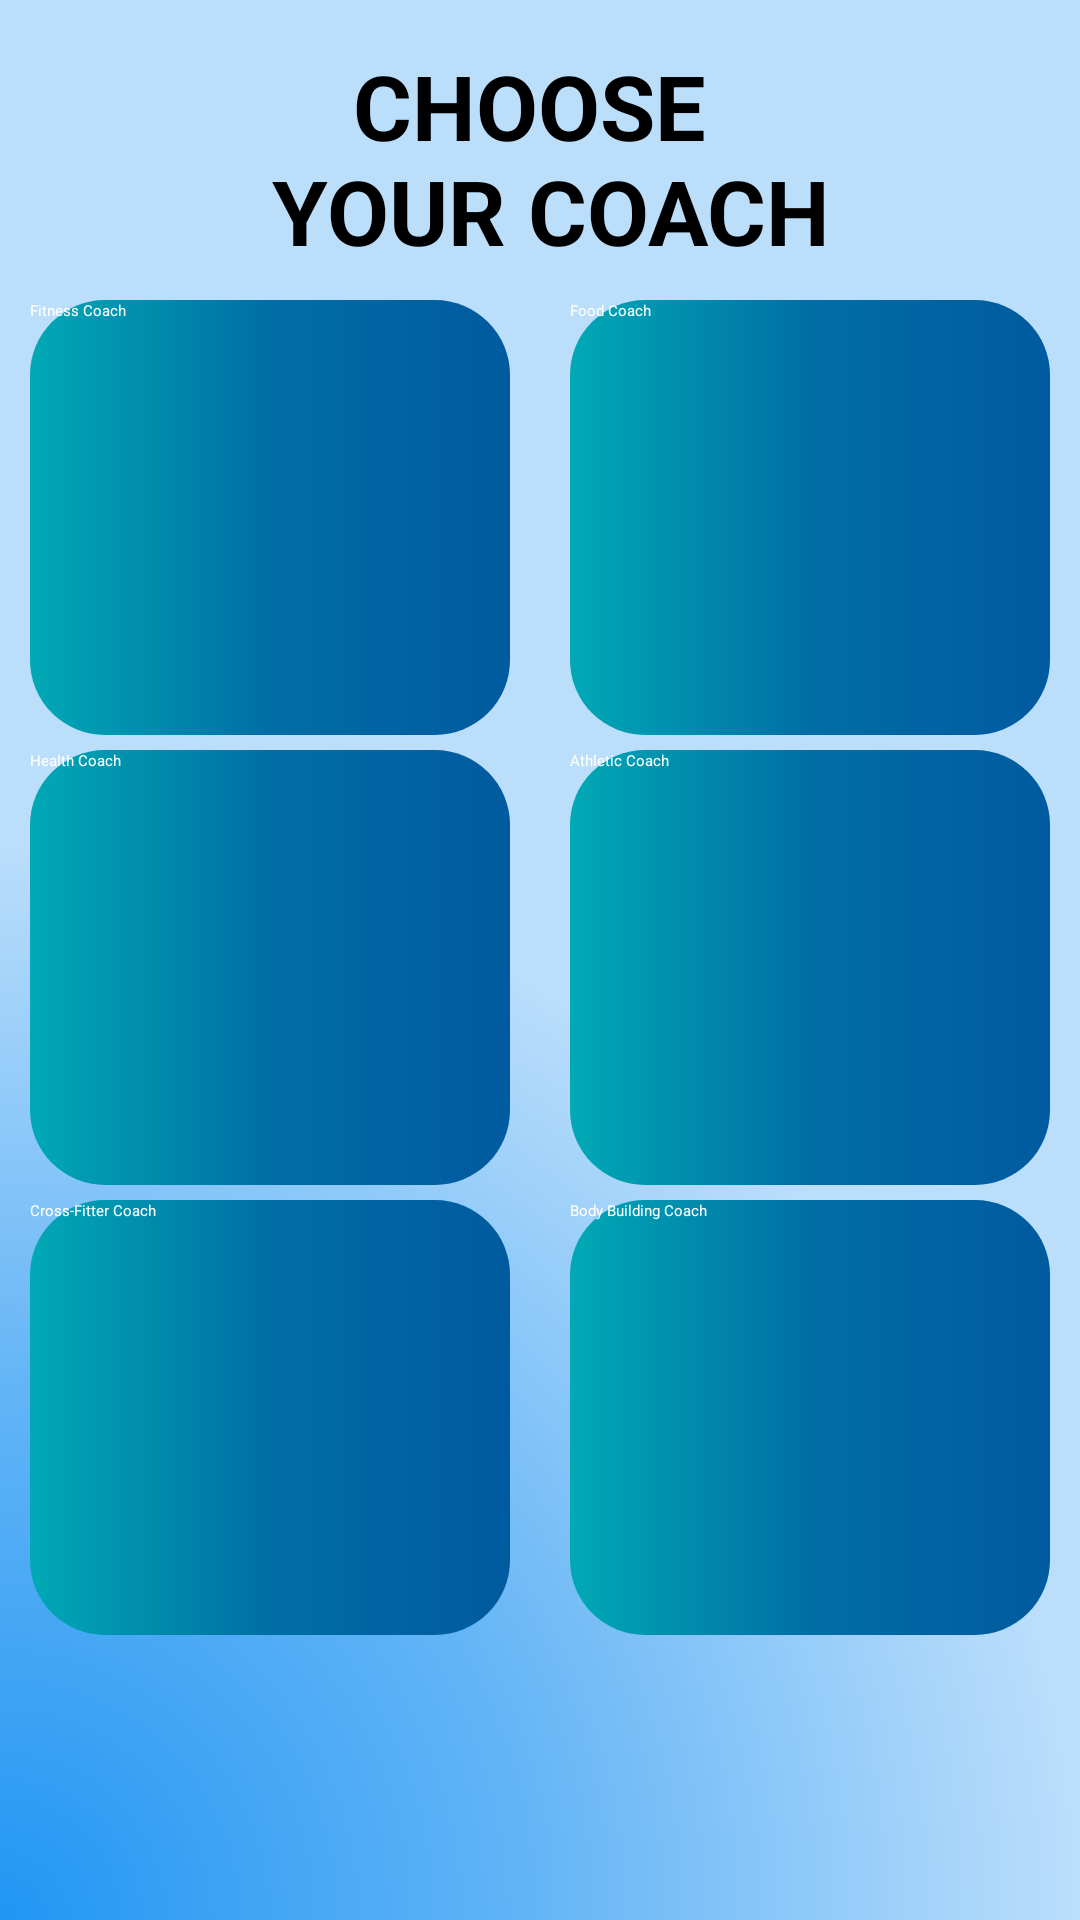

Here is an Android app screen rendered from its layout file. Give the layout XML and the strings, colors and styles it references.
<!-- AndroidManifest.xml: application theme Theme.FitnessApp -->
<!-- res/layout/coach_profile.xml -->
<?xml version="1.0" encoding="utf-8"?>
<LinearLayout xmlns:android="http://schemas.android.com/apk/res/android"
    xmlns:app="http://schemas.android.com/apk/res-auto"
    xmlns:tools="http://schemas.android.com/tools"
    android:orientation="vertical"
    android:layout_width="match_parent"
    android:layout_height="match_parent"
    android:background="@drawable/bg_color">

    <TextView
        android:layout_width="match_parent"
        android:layout_height="100dp"
        android:text="@string/tv_coach"
        android:textAlignment="center"
        android:paddingTop="15dp"
        android:textSize="30sp"
        android:textStyle="bold"
        android:textColor="@color/black"
        app:layout_constraintBottom_toBottomOf="parent"
        app:layout_constraintEnd_toEndOf="parent"
        app:layout_constraintStart_toStartOf="parent"
        app:layout_constraintTop_toTopOf="parent"
        app:layout_constraintVertical_bias="0.06" />

    <LinearLayout
        android:layout_width="match_parent"
        android:layout_height="150dp"
        android:orientation="horizontal"
        app:layout_constraintBottom_toBottomOf="parent"
        app:layout_constraintEnd_toEndOf="parent"
        app:layout_constraintHorizontal_bias="1.0"
        app:layout_constraintStart_toStartOf="parent">

        <Button
            android:id="@+id/btn_coach1"
            android:layout_width="206dp"
            android:layout_height="145dp"
            android:layout_weight="1"
            android:layout_marginStart="10dp"
            android:layout_marginEnd="10dp"
            android:text="@string/tv_coach1"
            android:onClick="onCoach1"
            android:background="@drawable/btn_color"
            android:textColor="@color/white"
            tools:ignore="ButtonStyle" />

        <Button
            android:id="@+id/btn_coach2"
            android:layout_width="206dp"
            android:layout_height="145dp"
            android:layout_marginStart="10dp"
            android:layout_marginEnd="10dp"
            android:layout_weight="1"
            android:text="@string/tv_coach2"
            android:onClick="onCoach2"
            android:background="@drawable/btn_color"
            android:textColor="@color/white"
            tools:ignore="ButtonStyle" />
    </LinearLayout>

    <LinearLayout
        android:layout_width="match_parent"
        android:layout_height="150dp"

        android:orientation="horizontal"
        app:layout_constraintBottom_toBottomOf="parent"
        app:layout_constraintEnd_toEndOf="parent"
        app:layout_constraintHorizontal_bias="1.0"
        app:layout_constraintStart_toStartOf="parent">

        <Button
            android:id="@+id/btn_coach3"
            android:layout_width="206dp"
            android:layout_height="145dp"
            android:layout_marginStart="10dp"
            android:layout_marginEnd="10dp"
            android:layout_weight="1"
            android:background="@drawable/btn_color"
            android:onClick="onCoach3"
            android:text="@string/tv_coach3"
            android:textColor="@color/white"
            tools:ignore="ButtonStyle" />

        <Button
            android:id="@+id/btn_coach4"
            android:layout_width="206dp"
            android:layout_height="145dp"
            android:layout_weight="1"
            android:layout_marginStart="10dp"
            android:layout_marginEnd="10dp"
            android:text="@string/tv_coach4"
            android:onClick="onCoach4"
            android:background="@drawable/btn_color"
            android:textColor="@color/white"
            tools:ignore="ButtonStyle" />
    </LinearLayout>

    <LinearLayout
        android:layout_width="match_parent"
        android:layout_height="150dp"
        android:orientation="horizontal"
        app:layout_constraintBottom_toBottomOf="parent"
        app:layout_constraintEnd_toEndOf="parent"
        app:layout_constraintHorizontal_bias="0.0"
        app:layout_constraintStart_toStartOf="parent">

        <Button
            android:id="@+id/btn_coach5"
            android:layout_width="206dp"
            android:layout_height="145dp"
            android:layout_marginStart="10dp"
            android:layout_marginEnd="10dp"
            android:layout_weight="1"
            android:background="@drawable/btn_color"
            android:onClick="onCoach5"
            android:text="@string/tv_coach5"
            android:textColor="@color/white"
            tools:ignore="ButtonStyle" />

        <Button
            android:id="@+id/btn_coach6"
            android:layout_width="206dp"
            android:layout_height="145dp"
            android:layout_weight="1"
            android:layout_marginStart="10dp"
            android:layout_marginEnd="10dp"
            android:text="@string/tv_coach6"
            android:onClick="onCoach6"
            android:background="@drawable/btn_color"
            android:textColor="@color/white"
            tools:ignore="ButtonStyle" />
    </LinearLayout>

</LinearLayout>
<!-- resources referenced by this layout -->
<resources>
  <color name="black">#FF000000</color>
  <color name="white">#FFFFFFFF</color>
  <!-- drawable bg_color (drawable) -->
  <?xml version="1.0" encoding="utf-8"?>
  <selector xmlns:android="http://schemas.android.com/apk/res/android">
      <item>
          <shape>
              <gradient
                  android:angle="90"
                  android:startColor="#2196F3"
                  android:centerColor="#64B5F6"
                  android:endColor="#BBDEFB"
                  android:gradientRadius="100%"
                  android:type="radial"
                  android:centerY="1"
                  android:centerX="0"/>
              
          </shape>
      </item>
  </selector>
  <!-- drawable btn_color (drawable) -->
  <?xml version="1.0" encoding="utf-8"?>
  <selector xmlns:android="http://schemas.android.com/apk/res/android">
      <item>
          <shape>
              <corners
                  android:radius="25dp"/>
              <gradient
                  android:startColor="#00A9B5"
                  android:centerColor="#006EA5"
                  android:endColor="#005A9F"
                  android:type="linear" />
          </shape>
      </item>
  </selector>
  <string name="tv_coach">CHOOSE \n YOUR COACH</string>
  <string name="tv_coach1">Fitness Coach</string>
  <string name="tv_coach2">Food Coach</string>
  <string name="tv_coach3">Health Coach</string>
  <string name="tv_coach4">Athletic Coach</string>
  <string name="tv_coach5">Cross-Fitter Coach</string>
  <string name="tv_coach6">Body Building Coach</string>
</resources>
